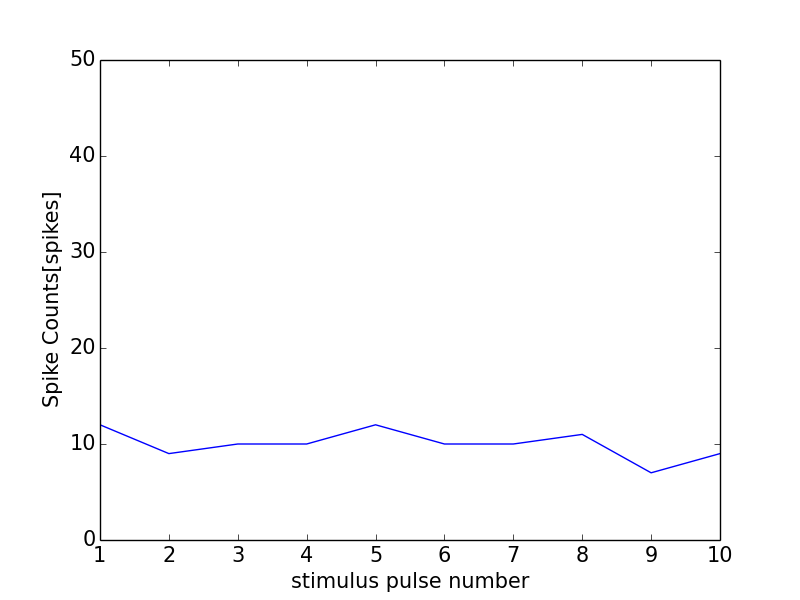

Data behind this chart, as committed beside it:
0, 0.0
0, 0
1, 12
2, 9
3, 10
4, 10
5, 12
6, 10
7, 10
8, 11
9, 7
10, 9
11, 0
